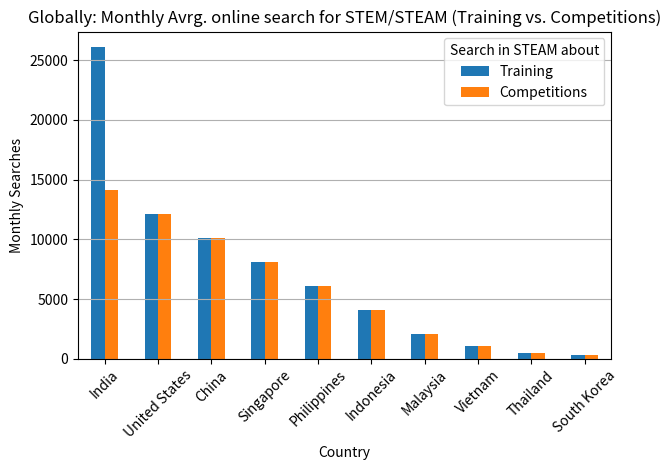
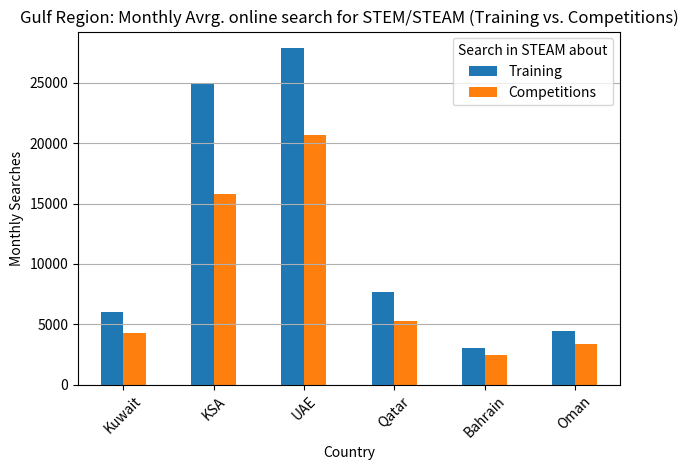
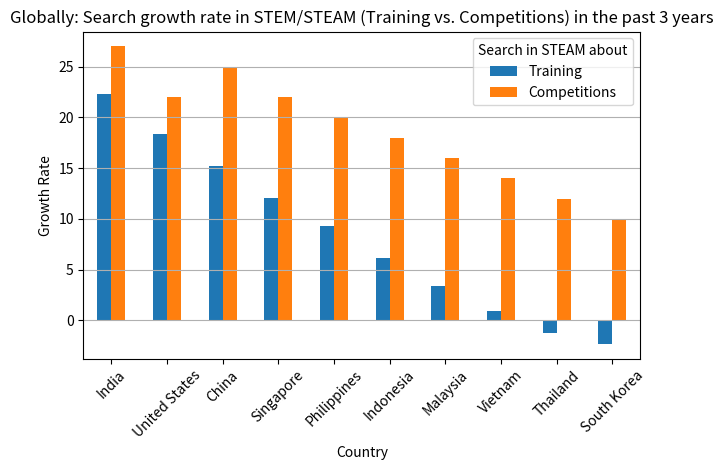
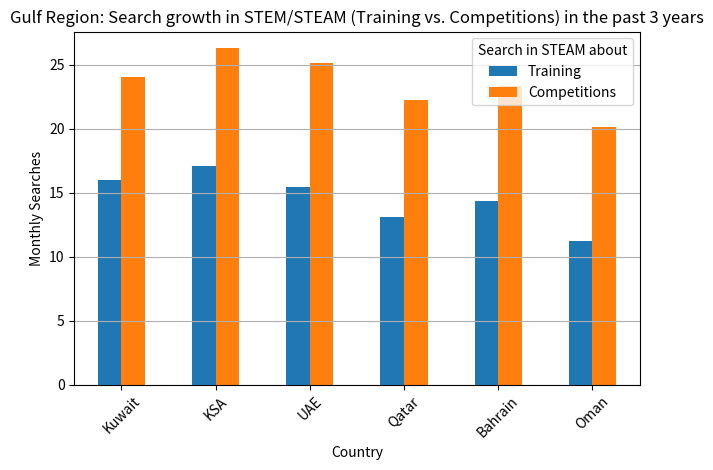

The matplotlib source for these figures, in order:
# Import libraries
import pandas as pd
import matplotlib.pyplot as plt

"""
Bar graph to compare between the search frequency of topics in STEM/STEAM
(Training courses and programs Vrs. Competitions)
Globally and in the gulf region

"""

# Globaly: Create lists from data
countries = ["India", "United States", "China", "Singapore", "Philippines", "Indonesia", "Malaysia", "Vietnam", "Thailand", "South Korea"]
monthly_searches_stem_steam_programs = [26100, 12100, 10100, 8100, 6100, 4100, 2100, 1100, 500, 300]
monthly_searches_stem_steam_competitions = [14100, 12100, 10100, 8100, 6100, 4100, 2100, 1100, 500, 300]

# Globaly: Create DataFrame from lists
df = pd.DataFrame(list(zip(countries, monthly_searches_stem_steam_programs, monthly_searches_stem_steam_competitions)), columns = ['Country', 'Training', 'Competitions'])

# Globaly: Create a bar chart to compare monthly searches for STEM/STEAM Training programs/courses and STEM/STEAM competitions
plt.figure(figsize=(10, 6))
df.plot(x='Country', kind='bar', stacked=False, title='Globally: Monthly Avrg. online search for STEM/STEAM (Training vs. Competitions)')
plt.xlabel('Country')
plt.ylabel('Monthly Searches')
plt.legend(title='Search in STEAM about')
plt.grid(axis='y')
plt.xticks(rotation=45)
plt.tight_layout()
# Save the figure image
plt.savefig('GlobFreqTrainingVrCompetition.jpg')

# Region: Create lists from data
countries = ["Kuwait", "KSA", "UAE", "Qatar", "Bahrain", "Oman"]
monthly_searches_stem_steam_programs = [6060, 25014, 27839, 7721, 3016, 4444]
monthly_searches_stem_steam_competitions = [4315, 15811, 20700, 5276, 2452, 3392]

# Region: Create DataFrame from lists
df = pd.DataFrame(list(zip(countries, monthly_searches_stem_steam_programs, monthly_searches_stem_steam_competitions)), columns = ['Country', 'Training', 'Competitions'])

# Region: Create a bar chart to compare monthly searches for STEM/STEAM Training programs/courses and STEM/STEAM competitions
plt.figure(figsize=(10, 6))
df.plot(x='Country', kind='bar', stacked=False, title='Gulf Region: Monthly Avrg. online search for STEM/STEAM (Training vs. Competitions)')
plt.xlabel('Country')
plt.ylabel('Monthly Searches')
plt.legend(title='Search in STEAM about')
plt.grid(axis='y')
plt.xticks(rotation=45)
plt.tight_layout()

# Save the figure image
plt.savefig('GulfFreqTrainingVrCompetition.jpg')

# Display the figure
plt.show()


"""
Bar graph to compare between the growth rate in search of topics in STEM/STEAM
(Training courses and programs Vrs. Competitions)
Globally and in the gulf region
in the past 3 years 
2021-2022-2023

"""

# Globaly: Create lists from data
countries = ["India", "United States", "China", "Singapore", "Philippines", "Indonesia", "Malaysia", "Vietnam", "Thailand", "South Korea"]
growth_rates_programs = [22.3, 18.4, 15.2, 12.1, 9.3, 6.2, 3.4, 0.9, -1.2, -2.3]
growth_rates_competitions = [27, 22, 25, 22, 20, 18, 16, 14, 12, 10]

# Globaly: Create DataFrame from lists
df = pd.DataFrame(list(zip(countries, growth_rates_programs, growth_rates_competitions)), columns = ['Country', 'Training', 'Competitions'])

# Globaly: Create a bar chart to compare growth in searches for STEM/STEAM Training programs/courses and STEM/STEAM competitions
plt.figure(figsize=(10, 6))
df.plot(x='Country', kind='bar', stacked=False, title='Globally: Search growth rate in STEM/STEAM (Training vs. Competitions) in the past 3 years')
plt.xlabel('Country')
plt.ylabel('Growth Rate')
plt.legend(title='Search in STEAM about')
plt.grid(axis='y')
plt.xticks(rotation=45)
plt.tight_layout()
# Save the figure image
plt.savefig('GlobGrowthTrainingVrCompetition.jpg')

# Region: Create lists from data
countries = ["Kuwait", "KSA", "UAE", "Qatar", "Bahrain", "Oman"]
growth_rates_stem_steam_programs = [16.03, 17.13, 15.47, 13.14, 14.38, 11.23]
growth_rates_stem_steam_competitions = [24.04, 26.29, 25.12, 22.27, 23.34, 20.12]

# Region: Create DataFrame from lists
df = pd.DataFrame(list(zip(countries, growth_rates_stem_steam_programs, growth_rates_stem_steam_competitions)), columns = ['Country', 'Training', 'Competitions'])

# Region: Create a bar chart to Growth in the searches for STEM/STEAM Training programs/courses and STEM/STEAM competitions
plt.figure(figsize=(10, 6))
df.plot(x='Country', kind='bar', stacked=False, title='Gulf Region: Search growth in STEM/STEAM (Training vs. Competitions) in the past 3 years')
plt.xlabel('Country')
plt.ylabel('Monthly Searches')
plt.legend(title='Search in STEAM about')
plt.grid(axis='y')
plt.xticks(rotation=45)
plt.tight_layout()

# Save the figure image
plt.savefig('GulfGrowthTrainingVrCompetition.jpg')

# Display the figure
plt.show()

